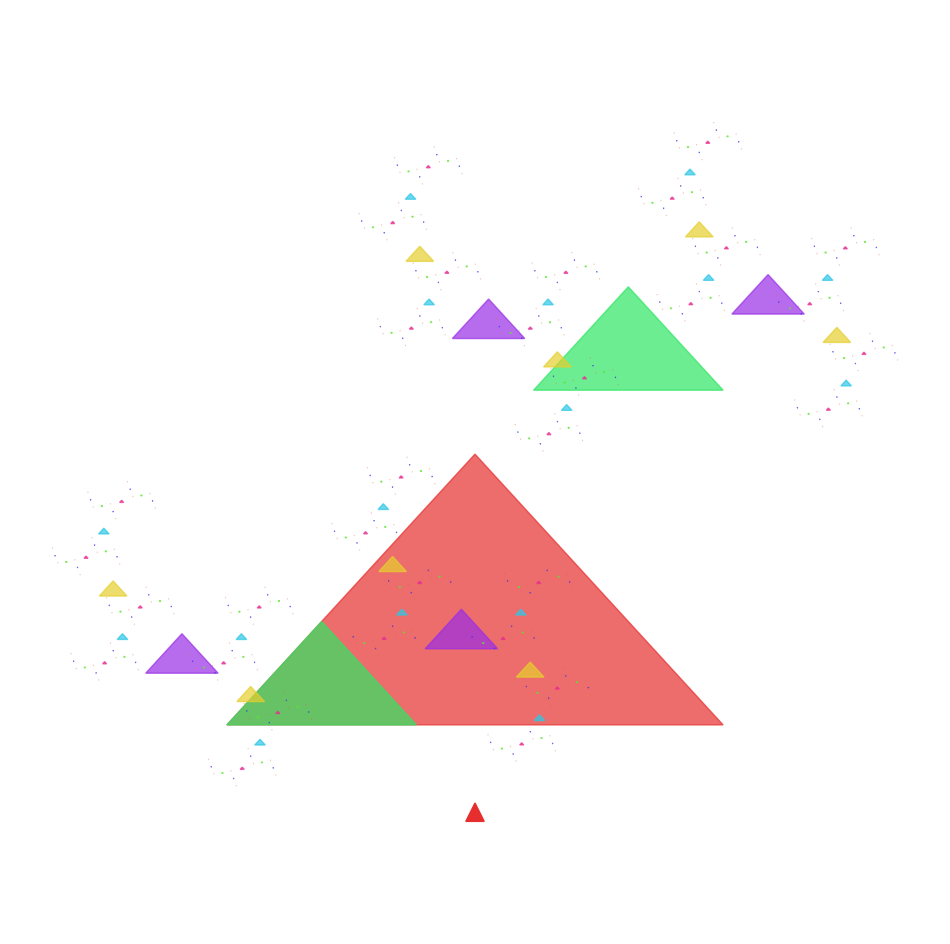

The matplotlib source for this figure:
import numpy as np
import matplotlib.pyplot as plt
from matplotlib.colors import hsv_to_rgb

phi = (1 + np.sqrt(5)) / 2
iterations = 8       # ¡Puedes subir a 10+ si MyBinder lo permite!
L = 4.0              # Longitud base
angle_step = np.deg2rad(137.5)  # Ángulo áureo en radianes

# Configura colores (rotación áurea en tonos)
colors = []
for i in range(iterations + 1):
    hue = (i * 137.5) % 360
    rgb = hsv_to_rgb([hue/360, 0.8, 0.9])
    colors.append(rgb)

# Función recursiva para dibujar la espiral
def draw_spiral(start_point, direction, length, iteration):
    if iteration > iterations:
        return
    
    # Calcula el nuevo punto "avanzando" en la dirección actual
    end_point = start_point + length * direction
    
    # Dibuja un triángulo equilátero en el punto actual
    triangle_height = length / (phi ** iteration)
    angle = np.pi / 2  # Ajusta para orientación vertical inicial
    
    # Crea vértices del triángulo (rotado según ángulo áureo)
    v1 = end_point
    v2 = v1 + triangle_height * np.array([np.cos(angle + angle_step), np.sin(angle + angle_step)])
    v3 = v1 + triangle_height * np.array([np.cos(angle - angle_step), np.sin(angle - angle_step)])
    
    # Dibuja y rellena el triángulo
    triangle = np.array([v1, v2, v3, v1])
    plt.fill(triangle[:, 0], triangle[:, 1], color=colors[iteration], alpha=0.7)
    
    # Actualiza dirección para la próxima iteración (rotación áurea)
    new_direction = direction * np.cos(angle_step) + np.array([-direction[1], direction[0]]) * np.sin(angle_step)
    
    # Llama recursivamente para las siguientes ramas
    draw_spiral(end_point, new_direction, length / phi, iteration + 1)
    draw_spiral(end_point, -new_direction, length / phi, iteration + 1)

# Configura la figura
plt.figure(figsize=(12, 12))
plt.axis('equal')
plt.axis('off')
plt.gca().set_facecolor('#0f0f23')

# Punto inicial y dirección (centro hacia arriba)
start = np.array([0, 0])
initial_direction = np.array([0, 1])  # Apunta hacia arriba

# Dibuja la espiral principal y sus ramas
draw_spiral(start, initial_direction, L, 0)

# Añade el triángulo central (opcional)
plt.fill([-0.1, 0.1, 0], [0, 0, 0.2], color=colors[0], alpha=1)

plt.savefig('espiral_fibokoch.png', dpi=300, bbox_inches='tight')
plt.show()
